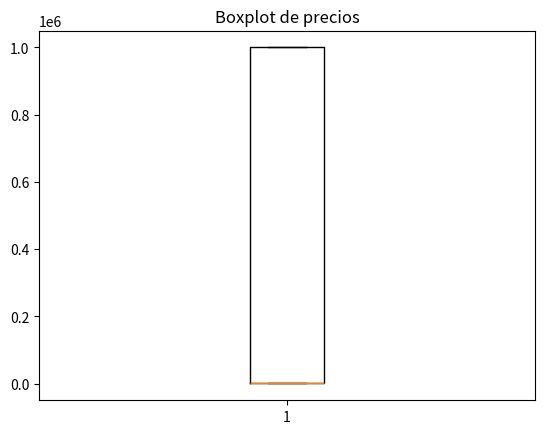

Here is the Python script that generated this plot: (Note: this script raises an exception after producing the figure.)

import pandas as pd
import numpy as np
import matplotlib.pyplot as plt
import random

# Configuración para mostrar más información en las tablas
pd.set_option('display.max_columns', None)
pd.set_option('display.max_rows', 50)

print("Librerías cargadas correctamente.")



# Función para generar datos de ejemplo
np.random.seed(42)
random.seed(42)

clientes = ["Ana", "Luis", "Carla", "Pedro", "Maria", "Sofia", "Carlos", "Laura", "Diego", "Valentina"]
emails = [c.lower() + "@mail.com" for c in clientes]

def generar_fecha():
    formatos = ["%Y-%m-%d", "%d/%m/%Y", "%b %d, %Y"]
    fecha = pd.to_datetime("2024-01-01") + pd.to_timedelta(np.random.randint(0, 365), unit="D")
    return fecha.strftime(random.choice(formatos))

data = {
    "cliente": [random.choice(clientes + [None]) for _ in range(300)],
    "fecha": [generar_fecha() if random.random() > 0.05 else None for _ in range(300)],
    "email": [random.choice(emails) for _ in range(300)],
    "precio": [random.choice([random.randint(-100, 2000), None, 999999]) for _ in range(300)],
    "satisfaccion": [random.choice([1,2,3,4,5,None]) for _ in range(300)]
}

df = pd.DataFrame(data)
df.head(10)


df.info()

df.describe(include='all')

df.isnull().sum()


# Eliminar filas con valores faltantes en 'cliente'
df_dropna = df.dropna(subset=['cliente'])
print("Tamaño original:", df.shape)
print("Después de eliminar:", df_dropna.shape)

# Rellenar NaN en precio con la mediana
df['precio'] = df['precio'].fillna(df['precio'].median())

# Rellenar NaN en satisfacción con 3 (neutral)
df['satisfaccion'] = df['satisfaccion'].fillna(3)

df.head(10)



# Buscar duplicados en email
duplicados = df[df.duplicated(subset=['email'], keep=False)]
print("Duplicados detectados:", len(duplicados))

# Eliminar duplicados
df = df.drop_duplicates(subset=['email'])
df.head()



# Convertir columna fecha a datetime
df['fecha'] = pd.to_datetime(df['fecha'], errors='coerce')
df[['cliente', 'fecha']].head(10)



# Detección con boxplot
plt.boxplot(df['precio'])
plt.title("Boxplot de precios")
plt.show()

# Filtrar precios negativos o extremadamente altos
df = df[(df['precio'] > 0) & (df['precio'] < 10000)]
df.describe()



# Normalizar nombres de clientes a mayúsculas
df['cliente'] = df['cliente'].str.upper()

# Crear nueva columna de rango de satisfacción
df['satisfaccion_categoria'] = df['satisfaccion'].replace({1:"Muy Baja",2:"Baja",3:"Media",4:"Alta",5:"Muy Alta"})

# Crear nueva columna: logaritmo del precio
df['precio_log'] = np.log(df['precio'] + 1)

df.head(10)



# Extraer año y mes de la fecha
df['anio'] = df['fecha'].dt.year
df['mes'] = df['fecha'].dt.month

# Contar cuántos clientes por mes
clientes_mes = df.groupby('mes')['cliente'].count()
print(clientes_mes)

# Agrupar satisfacción promedio por año
satisfaccion_anual = df.groupby('anio')['satisfaccion'].mean()
print(satisfaccion_anual)



# Simulación de datos de Café de Barrio
np.random.seed(123)
cafe = pd.DataFrame({
    "mes": pd.date_range("2024-01-01", periods=12, freq="M"),
    "temperatura": np.random.randint(18, 35, 12),
    "ventas": np.random.randint(200, 1000, 12),
    "publicidad": np.random.randint(100, 500, 12),
    "empleados": np.random.randint(3, 10, 12),
    "satisfaccion": np.random.randint(1, 6, 12)
})
cafe.head()



# Correlación temperatura vs ventas
print("Correlación:", cafe['temperatura'].corr(cafe['ventas']))
plt.scatter(cafe['temperatura'], cafe['ventas'])
plt.xlabel("Temperatura (°C)")
plt.ylabel("Ventas")
plt.title("Relación temperatura - ventas")
plt.show()
